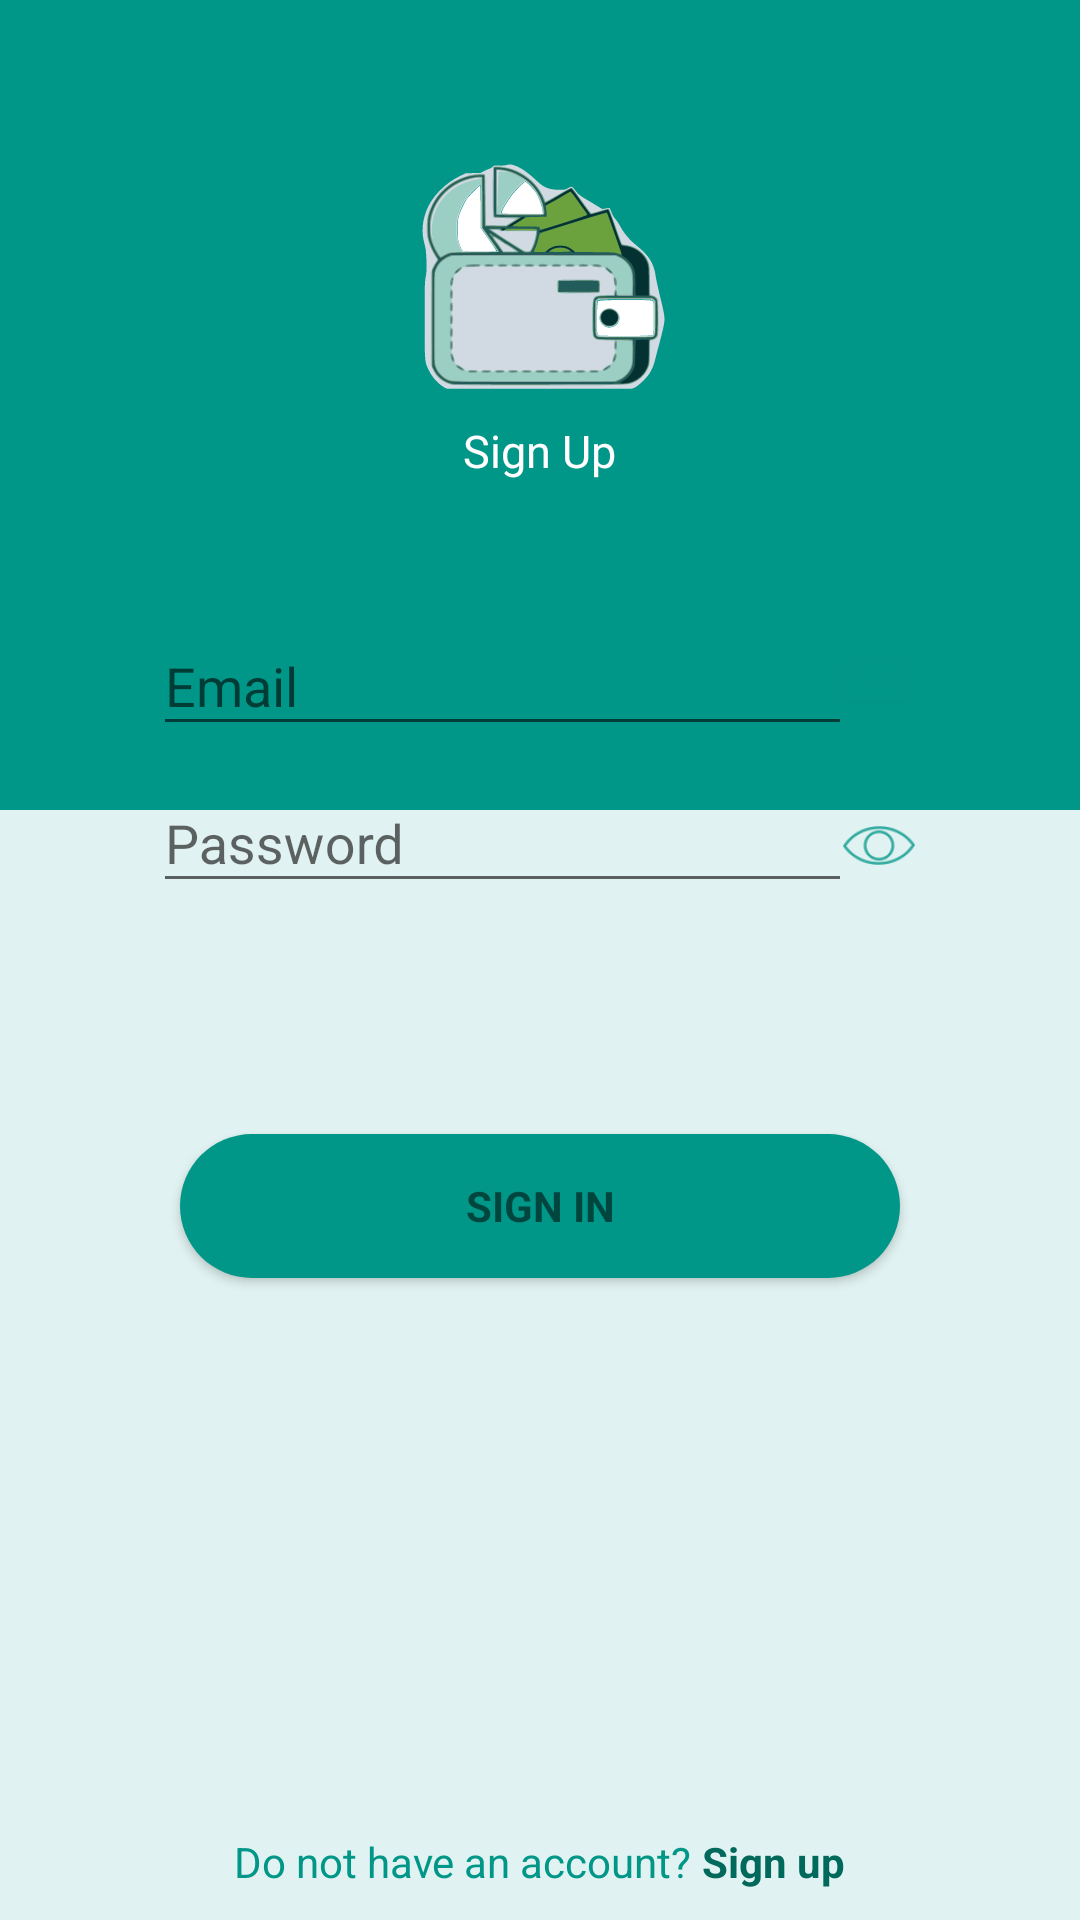

Reconstruct the res/layout file that produces this screen, plus the resources it refers to.
<!-- AndroidManifest.xml: application theme Temaku -->
<!-- res/layout/activity_sign_in.xml -->
<RelativeLayout xmlns:android="http://schemas.android.com/apk/res/android"
    xmlns:tools="http://schemas.android.com/tools"
    android:layout_width="match_parent"
    android:layout_height="match_parent"
    android:gravity="center_horizontal"
    android:orientation="vertical"
    tools:context="com.example.dompet.SignInActivity"
    android:background="@drawable/background_signup">

    
    <ProgressBar
        android:id="@+id/login_progress"
        style="?android:attr/progressBarStyleLarge"
        android:layout_width="wrap_content"
        android:layout_height="wrap_content"
        android:layout_marginBottom="8dp"
        android:layout_centerInParent="true"
        android:visibility="gone" />

    <RelativeLayout
        android:id="@+id/login_form"
        android:layout_width="match_parent"
        android:layout_height="match_parent">
        <LinearLayout
            android:id="@+id/IVLOGO_signin"
            android:layout_width="match_parent"
            android:layout_height="wrap_content"
            android:layout_marginTop="50dp"
            android:gravity="center">
            <android.support.v7.widget.AppCompatImageView
                android:layout_width="110dp"
                android:layout_height="80dp"
                android:layout_marginEnd="-10dp"
                android:background="@drawable/ic_androidstudioprojects"/>
        </LinearLayout>
        <TextView
            android:id="@+id/TVSIGNIN_signin"
            android:layout_width="wrap_content"
            android:layout_height="wrap_content"
            android:layout_marginTop="10dp"
            android:layout_marginBottom="10dp"
            android:text="Sign Up"
            android:layout_centerHorizontal="true"
            android:layout_below="@id/IVLOGO_signin"
            android:textColor="@color/putih"
            android:textSize="15sp"/>

        <RelativeLayout
            android:id="@+id/email_login_form"
            android:layout_width="match_parent"
            android:layout_height="wrap_content"
            android:layout_below="@id/TVSIGNIN_signin"
            android:background="@drawable/background_form"
            android:paddingRight="35dp"
            android:paddingLeft="35dp"
            android:paddingTop="10dp"
            android:paddingBottom="45dp"
            android:elevation="20dp"
            android:layout_margin="16dp">

            <android.support.design.widget.TextInputLayout
                android:id="@+id/SUPPORT_FIRST_SIGNIN"
                android:layout_width="match_parent"
                android:layout_height="wrap_content"
                android:layout_marginEnd="25dp">

                <EditText
                    android:id="@+id/email"
                    android:layout_width="match_parent"
                    android:layout_height="wrap_content"
                    android:hint="@string/prompt_email"
                    android:inputType="textEmailAddress"
                    android:textColor="@color/teal"
                    android:maxLines="1"
                    android:singleLine="true" />

            </android.support.design.widget.TextInputLayout>
            <android.support.v7.widget.AppCompatImageView
                android:id="@+id/IVLOGO_EMAIL_signin"
                android:layout_width="wrap_content"
                android:layout_height="wrap_content"
                android:src="@drawable/logo_email"
                android:layout_alignParentEnd="true"
                android:layout_alignBottom="@id/SUPPORT_FIRST_SIGNIN"
                android:layout_marginBottom="6dp"/>
            <android.support.design.widget.TextInputLayout
                android:id="@+id/SUPPORT_SECOND_SIGNIN"
                android:layout_width="match_parent"
                android:layout_height="wrap_content"
                android:layout_below="@id/SUPPORT_FIRST_SIGNIN"
                android:layout_marginEnd="25dp">

                <EditText
                    android:id="@+id/password"
                    android:layout_width="match_parent"
                    android:layout_height="wrap_content"
                    android:hint="@string/prompt_password"
                    android:imeActionId="6"
                    android:imeActionLabel="@string/action_sign_in_short"
                    android:imeOptions="actionUnspecified"
                    android:inputType="textPassword"
                    android:maxLines="1"
                    android:textColor="@color/teal"
                    android:singleLine="true" />

            </android.support.design.widget.TextInputLayout>
            <android.support.v7.widget.AppCompatImageButton
                android:id="@+id/IVLOGO_PASSWORD_signin"
                android:layout_width="wrap_content"
                android:layout_height="wrap_content"
                android:background="@android:color/transparent"
                android:src="@drawable/logo_password"
                android:layout_alignParentEnd="true"
                android:layout_alignBottom="@id/SUPPORT_SECOND_SIGNIN"
                android:layout_marginBottom="3dp"/>


        </RelativeLayout>

        <Button
            android:id="@+id/email_sign_in_button"
            style="?android:textAppearanceSmall"
            android:layout_width="match_parent"
            android:layout_height="wrap_content"
            android:layout_below="@id/email_login_form"
            android:layout_marginTop="16dp"
            android:layout_marginRight="60dp"
            android:layout_marginLeft="60dp"
            android:text="@string/action_sign_in"
            android:textStyle="bold"
            android:background="@drawable/button_signupin"/>
        <LinearLayout
            android:layout_width="wrap_content"
            android:layout_height="wrap_content"
            android:layout_alignParentBottom="true"
            android:layout_marginBottom="10dp"
            android:layout_centerHorizontal="true">

            <TextView
                android:layout_width="wrap_content"
                android:layout_height="wrap_content"
                android:text="@string/gk_punya_akun"
                android:textColor="#009688"/>
            <TextView
                android:id="@+id/TV_LINK_SIGNUP_SIGNIN"
                android:layout_width="wrap_content"
                android:layout_height="wrap_content"
                android:text=" Sign up"
                android:textColor="#00695C"
                android:textStyle="bold"/>

        </LinearLayout>

    </RelativeLayout>
</RelativeLayout>
<!-- resources referenced by this layout -->
<resources>
  <color name="putih">#ffff</color>
  <color name="teal">#009688</color>
  <!-- drawable background_signup (drawable) -->
  <?xml version="1.0" encoding="utf-8"?>
  <selector xmlns:android="http://schemas.android.com/apk/res/android">
      <item>
          <layer-list xmlns:android="http://schemas.android.com/apk/res/android" >
              <item android:bottom="100dp">
                  <shape android:shape="rectangle" >
                      <size android:height="100dp" />
                      <solid android:color="@color/teal" />
                  </shape>
              </item>
  
              <item
                  android:top="270dp">
                  <shape android:shape="rectangle" >
                      <size android:height="100dp" />
                      <solid android:color="#E0F2F1" />
                  </shape>
              </item>
          </layer-list>
      </item>
  </selector>
  <!-- drawable button_signupin (drawable) -->
  <?xml version="1.0" encoding="utf-8"?>
  <selector xmlns:android="http://schemas.android.com/apk/res/android">
      <item android:state_pressed="false">
          <shape android:shape="rectangle">
              <solid android:color="@color/teal"/>
              <corners android:radius="50dp"/>
          </shape>
      </item>
      <item android:state_pressed="true">
          <shape android:shape="rectangle">
              <solid android:color="#004D40"/>
              <corners android:radius="50dp"/>
          </shape>
      </item>
  </selector>
  <!-- drawable ic_androidstudioprojects: vector/xml drawable (drawable, 114655 chars, omitted) -->
  <!-- drawable logo_email: png bitmap (drawable-hdpi, 700 bytes) -->
  <!-- drawable logo_password: png bitmap (drawable-hdpi, 903 bytes) -->
  <string name="action_sign_in">Sign In</string>
  <string name="action_sign_in_short">Sign in</string>
  <string name="gk_punya_akun">Do not have an account?</string>
  <string name="prompt_email">Email</string>
  <string name="prompt_password">Password</string>
  <style name="Temaku" parent="Theme.AppCompat.DayNight.NoActionBar">
          <item name="windowNoTitle">true</item>
          <item name="android:windowFullscreen">true</item>
      </style>
</resources>
